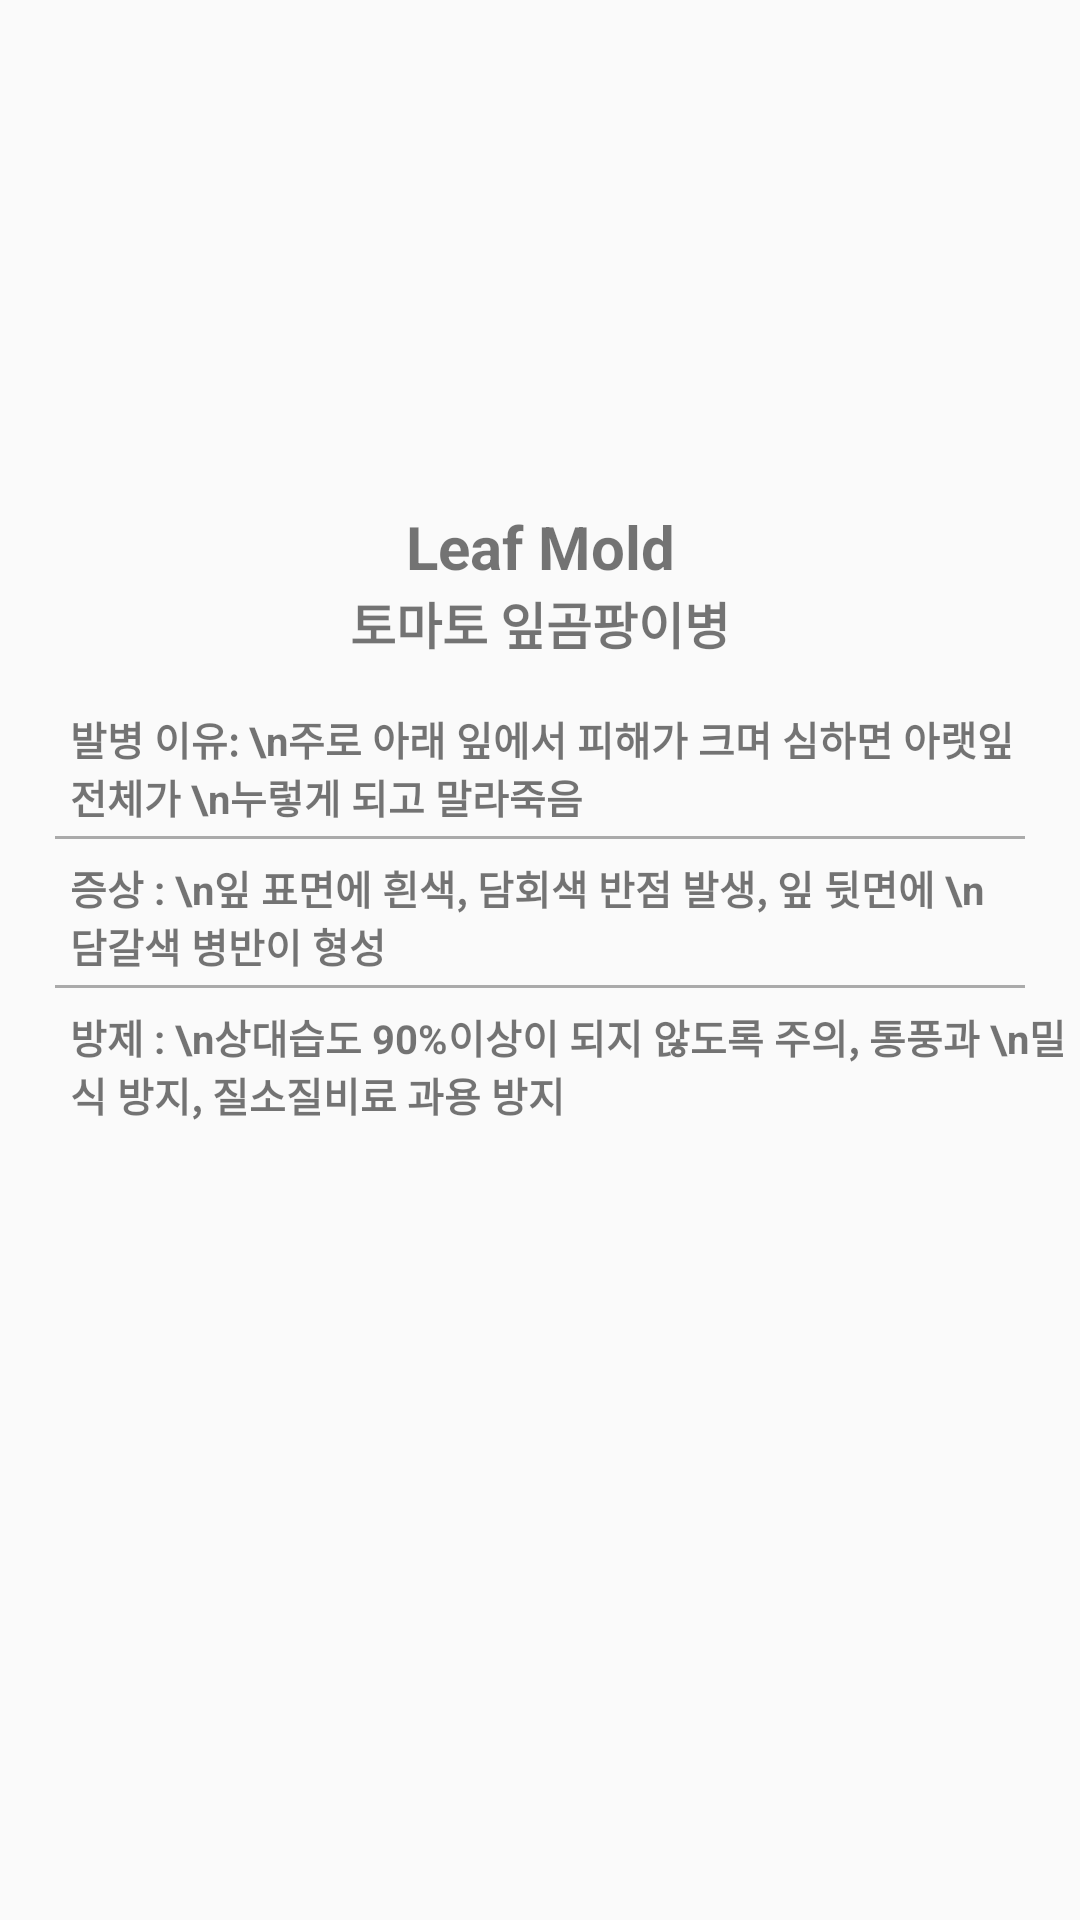

Reconstruct the res/layout file that produces this screen, plus the resources it refers to.
<!-- AndroidManifest.xml: application theme Theme.Plants_pro -->
<!-- res/layout/fragment_leaf_mold.xml -->
<?xml version="1.0" encoding="utf-8"?>
<LinearLayout xmlns:android="http://schemas.android.com/apk/res/android"
    xmlns:tools="http://schemas.android.com/tools"
    android:layout_width="match_parent"
    android:layout_height="match_parent"
    tools:context=".EarlyBlight"
    android:orientation="vertical">

    
    <ImageView
        android:layout_marginTop="60px"
        android:layout_marginBottom="6px"
        android:layout_gravity="center"
        android:layout_width="550px"
        android:layout_height="440px"
        android:src="@drawable/leaf_mold"/>
    <TextView
        android:gravity="center"
        android:textStyle="bold"
        android:textSize="60px"
        android:layout_width="match_parent"
        android:layout_height="wrap_content"
        android:text="Leaf Mold" />
    <TextView
        android:layout_marginBottom="50px"
        android:gravity="center"
        android:textStyle="bold"
        android:textSize="50px"
        android:layout_width="match_parent"
        android:layout_height="wrap_content"
        android:text="토마토 잎곰팡이병" />


    <TextView
        android:layout_marginBottom="10px"
        android:layout_width="950px"
        android:layout_height="wrap_content"
        android:layout_marginLeft="70px"
        android:text="발병 이유: \n주로 아래 잎에서 피해가 크며 심하면 아랫잎 전체가 \n누렇게 되고 말라죽음"
        android:textSize="40px"
        android:textStyle="bold" />
    <View
        android:layout_marginBottom="20px"
        android:layout_gravity="center"
        android:layout_width="970px"
        android:layout_height="3px"
        android:background="#AAAAAA"/>
    <TextView
        android:layout_marginBottom="10px"
        android:layout_width="950px"
        android:layout_height="wrap_content"
        android:layout_marginLeft="70px"
        android:text="증상 : \n잎 표면에 흰색, 담회색 반점 발생, 잎 뒷면에 \n담갈색 병반이 형성"
        android:textSize="40px"
        android:textStyle="bold" />

    <View
        android:layout_marginBottom="20px"
        android:layout_gravity="center"
        android:layout_width="970px"
        android:layout_height="3px"
        android:background="#AAAAAA"/>

    <TextView
        android:layout_width="338dp"
        android:layout_height="wrap_content"
        android:layout_marginLeft="70px"
        android:layout_marginBottom="10px"
        android:text="방제 : \n상대습도 90%이상이 되지 않도록 주의, 통풍과 \n밀식 방지, 질소질비료 과용 방지"
        android:textSize="40px"
        android:textStyle="bold" />

</LinearLayout>
<!-- resources referenced by this layout -->
<resources>
  <style name="Theme.Plants_pro" parent="Theme.AppCompat.Light.NoActionBar">
          
          <item name="colorPrimary">#429F6B</item>
          <item name="colorPrimaryVariant">#429F6B</item>
          <item name="colorOnPrimary">@color/white</item>
          
          <item name="colorSecondary">@color/teal_200</item>
          <item name="colorSecondaryVariant">@color/teal_700</item>
          <item name="colorOnSecondary">@color/black</item>
          <item name="windowNoTitle">true</item>
          
          <item name="android:statusBarColor" tools:targetApi="l">?attr/colorPrimaryVariant</item>
          
      </style>
  <!-- not gathered from this repository: default colours our renderer supplied (Android Studio template values) -->
  <color name="teal_200">#FF03DAC5</color>
  <color name="teal_700">#FF018786</color>
  <color name="black">#FF000000</color>
  <color name="white">#FFFFFFFF</color>
</resources>
